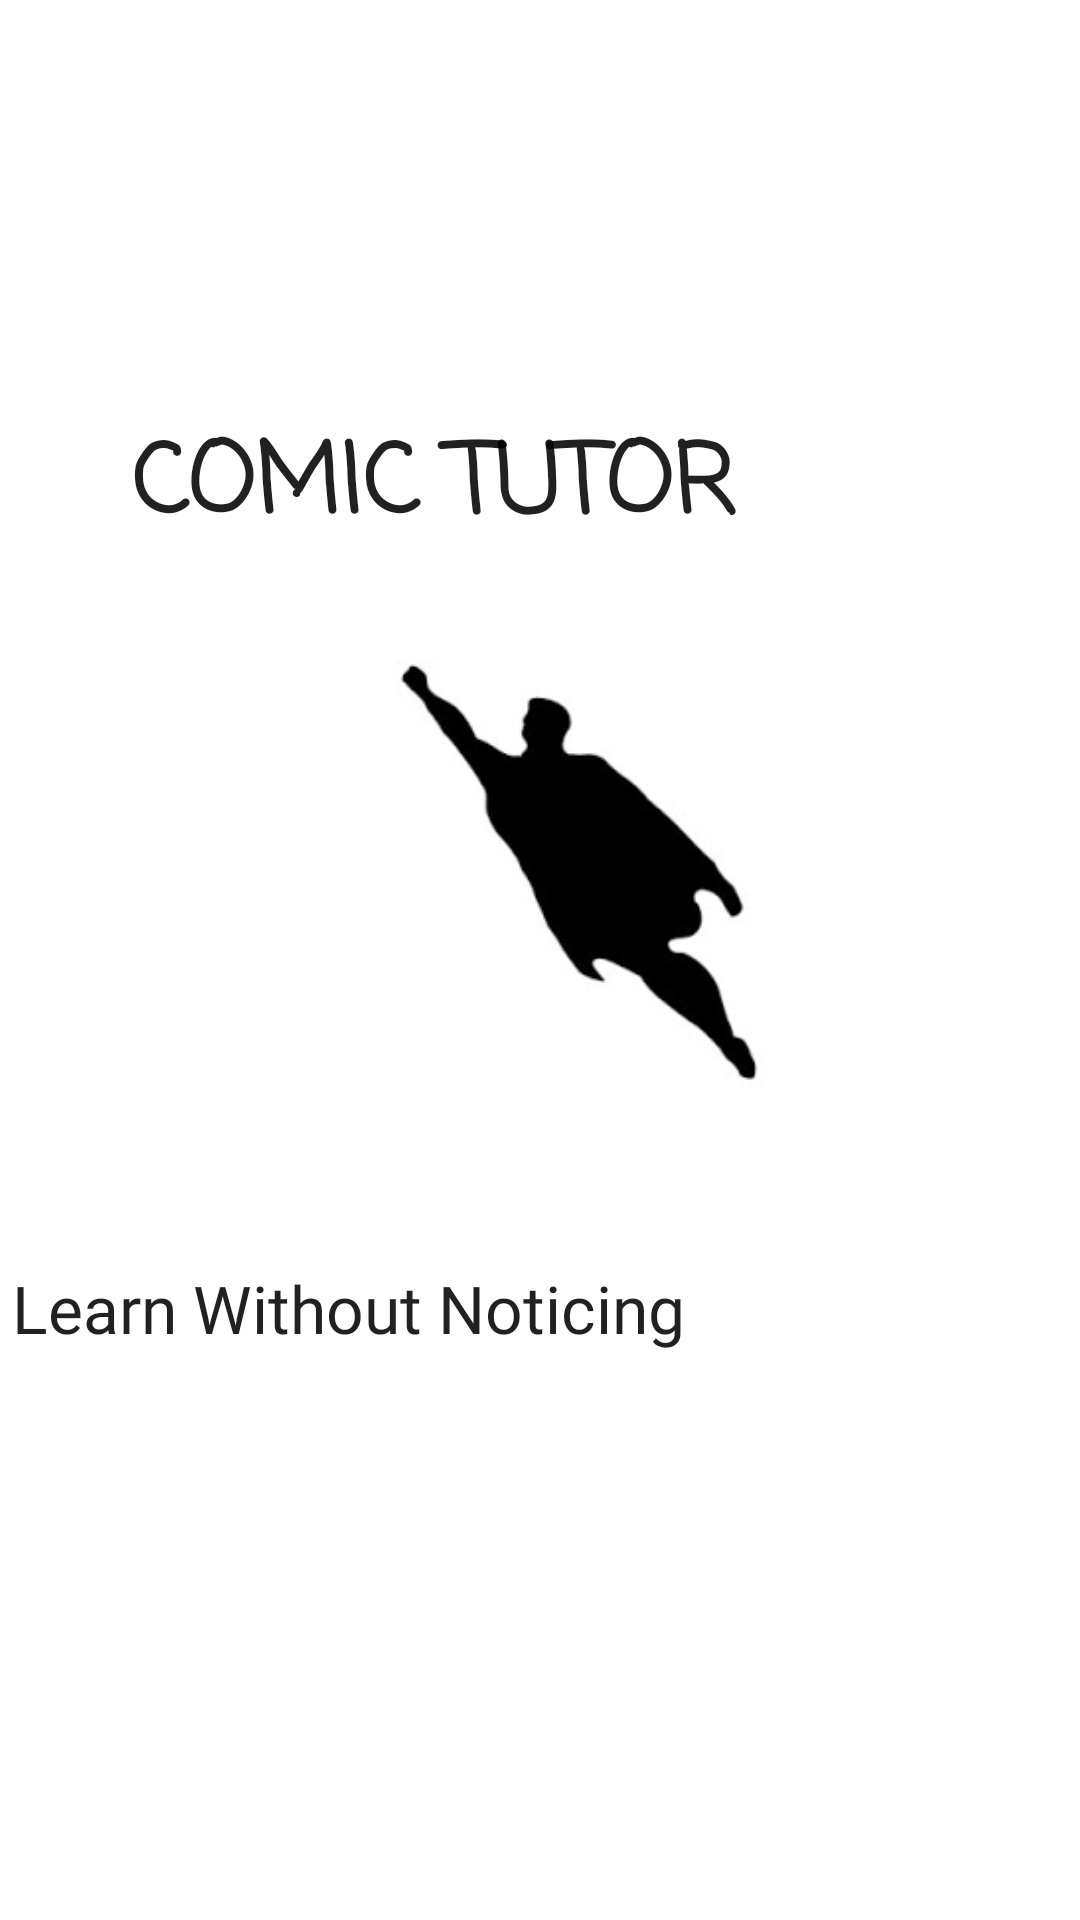

Android layout source for this screen:
<!-- AndroidManifest.xml: application theme Theme.COMICTUTOR -->
<!-- res/layout/activity_main.xml -->
<?xml version="1.0" encoding="utf-8"?>
<androidx.constraintlayout.widget.ConstraintLayout xmlns:android="http://schemas.android.com/apk/res/android"
    xmlns:app="http://schemas.android.com/apk/res-auto"
    xmlns:tools="http://schemas.android.com/tools"
    android:layout_width="match_parent"
    android:layout_height="match_parent"
    tools:context=".MainActivity"
    android:background="@drawable/comic_backgrounds_2"

    >


    <TextView
        android:id="@+id/titulo"
        android:layout_width="240dp"
        android:layout_height="wrap_content"
        android:layout_marginTop="135dp"
        android:layout_marginEnd="76dp"
        android:layout_marginBottom="32dp"
        android:fontFamily="casual"
        android:text="@string/string"
        android:textAppearance="@style/TextAppearance.AppCompat.Large"
        android:textSize="32sp"
        android:textStyle="bold"
        android:visibility="visible"
        app:layout_constraintBottom_toBottomOf="parent"
        app:layout_constraintEnd_toEndOf="parent"
        app:layout_constraintHorizontal_bias="0.5"
        app:layout_constraintLeft_toLeftOf="parent"
        app:layout_constraintRight_toRightOf="parent"
        app:layout_constraintTop_toTopOf="parent"
        app:layout_constraintVertical_bias="0.007"
        tools:text="@string/app_name"
        tools:visibility="visible" />

    <TextView

        android:id="@+id/titulo2"
        android:layout_width="300dp"
        android:layout_height="90dp"
        android:layout_marginTop="135dp"
        android:layout_marginEnd="56dp"
        android:layout_marginBottom="32dp"
        android:fontFamily="@font/alfa_slab_one"
        android:text="@string/lema"
        android:textAppearance="@style/TextAppearance.AppCompat.Large"
        android:visibility="visible"
        app:layout_constraintBottom_toBottomOf="parent"
        app:layout_constraintEnd_toEndOf="parent"
        app:layout_constraintHorizontal_bias="0.5"
        app:layout_constraintLeft_toLeftOf="parent"
        app:layout_constraintRight_toRightOf="parent"
        app:layout_constraintTop_toTopOf="parent"
        app:layout_constraintVertical_bias="0.748"
        tools:text="@string/app_name"
        tools:visibility="visible" />

    <ImageView
        android:id="@+id/imageView"
        android:layout_width="172dp"
        android:layout_height="158dp"
        android:layout_marginStart="110dp"
        android:layout_marginTop="25dp"
        android:layout_marginEnd="91dp"
        android:layout_marginBottom="97dp"
        app:layout_constraintBottom_toBottomOf="parent"
        app:layout_constraintEnd_toEndOf="parent"
        app:layout_constraintHorizontal_bias="0.236"
        app:layout_constraintStart_toStartOf="parent"
        app:layout_constraintTop_toBottomOf="@+id/titulo"
        app:layout_constraintVertical_bias="0.0"
        app:srcCompat="@drawable/supermanlogo" />

</androidx.constraintlayout.widget.ConstraintLayout>
<!-- resources referenced by this layout -->
<resources>
  <!-- drawable supermanlogo: png bitmap (drawable, 3849 bytes) -->
  <string name="app_name">COMIC TUTOR</string>
  <string name="lema">Learn Without Noticing</string>
  <string name="string">COMIC TUTOR</string>
  <style name="Theme.COMICTUTOR" parent="Theme.MaterialComponents.DayNight.DarkActionBar">
          
          <item name="colorPrimary"> "@color/white"</item>
          <item name="colorPrimaryVariant"> "@color/white"</item>
          <item name="colorOnPrimary">@color/white</item>
          
          <item name="colorSecondary">@color/teal_200</item>
          <item name="colorSecondaryVariant">@color/teal_700</item>
          <item name="colorOnSecondary">@color/black</item>
          
          <item name="android:statusBarColor" tools:targetApi="l">?attr/colorPrimaryVariant</item>
          
      </style>
  <!-- not gathered from this repository: default colours our renderer supplied (Android Studio template values) -->
  <color name="teal_200">#FF03DAC5</color>
  <color name="teal_700">#FF018786</color>
  <color name="black">#FF000000</color>
  <color name="white">#FFFFFFFF</color>
</resources>
